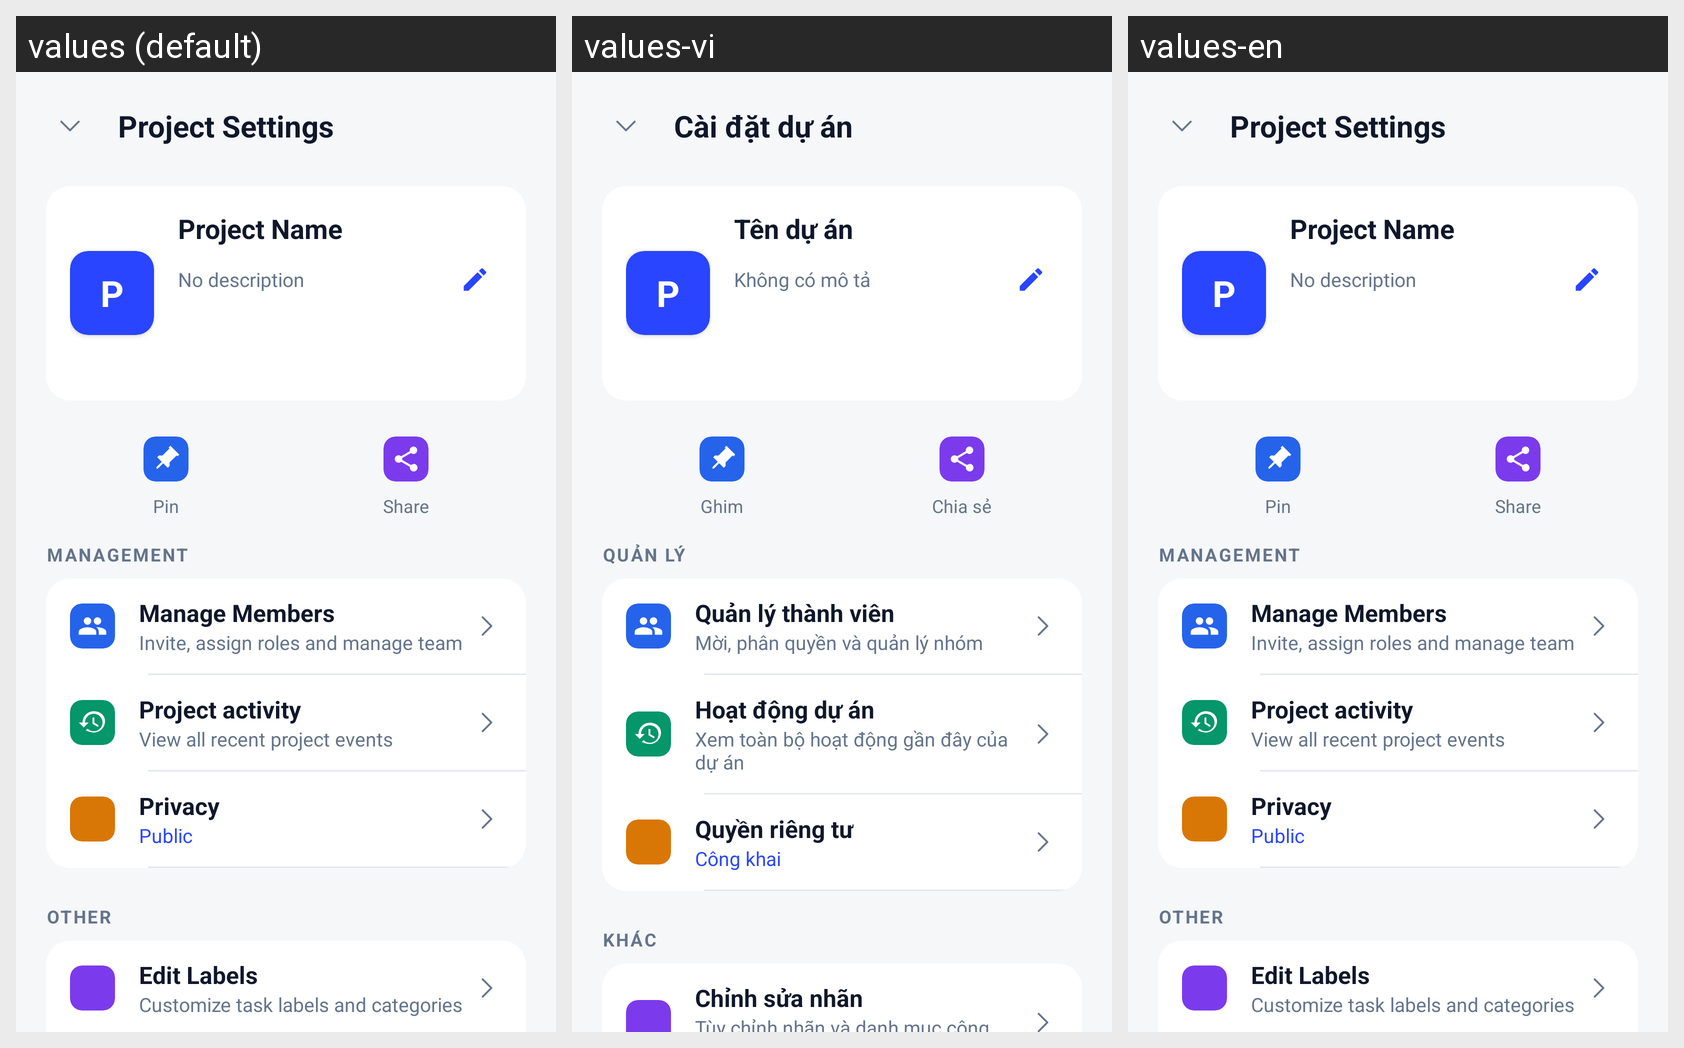

Strings drawn on this Android screen and how each of the app's shown locales translates them:
Android screen res/layout/layout_project_settings_panel.xml rendered under 3 locales, left to right: values (default), values-vi, values-en. Device: Nexus 5 (rendered at 1080×1920; each locale shown at half size, 540×960, under a caption strip naming it); theme Theme.TaskFlow.
Strings drawn on this screen, with the default value and each locale's value (text and hints the layout hard-codes, and strings that could not be matched under every locale, appear in the picture but are not listed):

project_setting_title
  values: Project Settings
  values-vi: Cài đặt dự án
  values-en: Project Settings  [not translated; the default value is used]

project_name_label
  values: Project Name
  values-vi: Tên dự án
  values-en: Project Name  [not translated; the default value is used]

project_no_description
  values: No description
  values-vi: Không có mô tả
  values-en: No description  [not translated; the default value is used]

project_settings_action_pin
  values: Pin
  values-vi: Ghim
  values-en: Pin  [not translated; the default value is used]

project_settings_action_share
  values: Share
  values-vi: Chia sẻ
  values-en: Share  [not translated; the default value is used]

project_settings_management
  values: MANAGEMENT
  values-vi: QUẢN LÝ
  values-en: MANAGEMENT  [not translated; the default value is used]

project_settings_manage_members_title
  values: Manage Members
  values-vi: Quản lý thành viên
  values-en: Manage Members  [not translated; the default value is used]

project_settings_manage_members_subtitle
  values: Invite, assign roles and manage team
  values-vi: Mời, phân quyền và quản lý nhóm
  values-en: Invite, assign roles and manage team  [not translated; the default value is used]

project_activity_title
  values: Project activity
  values-vi: Hoạt động dự án
  values-en: Project activity  [not translated; the default value is used]

project_settings_activity_subtitle
  values: View all recent project events
  values-vi: Xem toàn bộ hoạt động gần đây của dự án
  values-en: View all recent project events  [not translated; the default value is used]

project_settings_privacy_label
  values: Privacy
  values-vi: Quyền riêng tư
  values-en: Privacy  [not translated; the default value is used]

project_settings_privacy_public
  values: Public
  values-vi: Công khai
  values-en: Public  [not translated; the default value is used]

project_settings_section_other
  values: OTHER
  values-vi: KHÁC
  values-en: OTHER  [not translated; the default value is used]

project_settings_edit_labels_title
  values: Edit Labels
  values-vi: Chỉnh sửa nhãn
  values-en: Edit Labels  [not translated; the default value is used]
